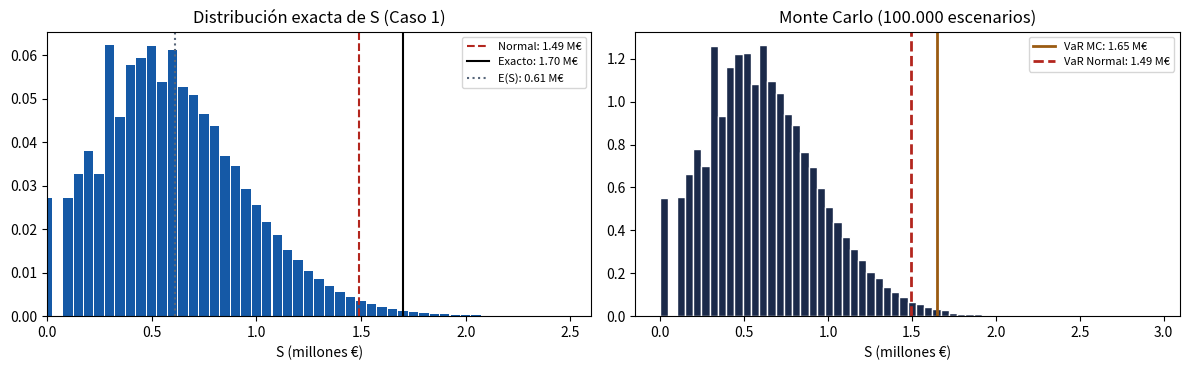
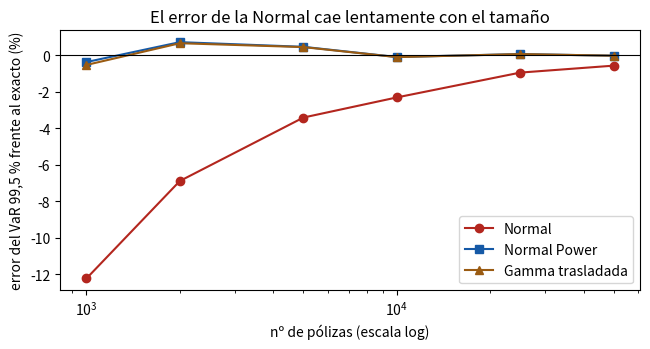

Write Python code to recreate these figures, in order.
# %% [markdown]
# # Tema 2 · Modelo individual del coste total de siniestralidad — Ejercicio práctico (Python)
# **Luiz Luzuriaga** · Máster en Ciencias Actuariales y Financieras · Matemática Actuarial de la Estabilidad y Solvencia
#
# Contenido: (A) cartera de 8 pólizas del taller de Excel, (B) Caso 1 (Vida, 1.000 pólizas), (C) Caso 2 (Accidentes, severidad uniforme),
# (D) ejemplo de 3 pólizas, (E) cuándo funciona la Normal: la misma cartera a escala creciente.
# Se compara siempre **Normal**, **Gamma trasladada** y **Normal Power** con la distribución **exacta** (convolución) y con **Monte Carlo**.

# %%
import numpy as np, pandas as pd, matplotlib.pyplot as plt
from scipy import stats
from scipy.signal import fftconvolve

P_NIVEL = 0.995
Z = stats.norm.ppf(P_NIVEL)

def momentos_degenerada(n, q, b):
    """Momentos de S con severidad fija b: n pólizas iguales por grupo (modelo individual)."""
    n, q, b = map(lambda x: np.asarray(x, float), (n, q, b))
    E = n*q*b; V = n*q*(1-q)*b**2; m3 = n*b**3*q*(1-q)*(1-2*q)
    return E, V, m3

def aproximaciones(E, V, m3, p=P_NIVEL):
    sd = np.sqrt(V); g = m3/sd**3; z = stats.norm.ppf(p)
    a, beta, k = 4/g**2, 2/(sd*g), E - 2*sd/g           # Gamma trasladada: S ≈ k + Γ(a, tasa=beta)
    return dict(SD=sd, asimetria=g, Normal=E + z*sd,
                Gamma_tras=k + stats.gamma.ppf(p, a, scale=1/beta),
                Normal_Power=E + sd*(z + g/6*(z**2 - 1)), alpha=a, beta=beta, k=k)

def pmf_exacta(n, q, b, unit):
    """Distribución exacta de S = Σ b_g·Bin(n_g,q_g) por convolución sobre la rejilla `unit`."""
    P = np.ones(1)
    for ng, qg, bg in zip(n, q, b):
        u = int(round(bg/unit)); pm = stats.binom.pmf(np.arange(int(ng)+1), int(ng), qg)
        arr = np.zeros(int(ng)*u + 1); arr[::u] = pm; P = fftconvolve(P, arr); P = np.clip(P, 0, None)
    return P/P.sum()

def var_exacto(P, unit, p=P_NIVEL):
    return unit*int(np.searchsorted(np.cumsum(P), p))

# %% [markdown]
# ## (A) Cartera de 8 pólizas de vida (taller de Excel)
# Severidad degenerada: $X_i=I_i\,b_i$ con $I_i\sim\text{Bernoulli}(q_i)$. Por póliza:
# $E(X_i)=q_ib_i$, $\mathrm{Var}(X_i)=q_i(1-q_i)b_i^2$, $\mu_3(X_i)=b_i^3q_i(1-q_i)(1-2q_i)$; al ser independientes, **se suman** esperanzas, varianzas y terceros momentos centrales.

# %%
pol = pd.DataFrame({"q": [.0015, .002, .0025, .003, .004, .005, .006, .008],
                    "b": [120e3, 150e3, 100e3, 200e3, 80e3, 250e3, 90e3, 300e3]}, index=range(1, 9))
pol["E"], pol["Var"], pol["mu3"] = momentos_degenerada(1, pol.q, pol.b)
tot = pol[["E", "Var", "mu3"]].sum()
print(pol.assign(**{"E": pol.E.round(1), "Var": pol.Var.round(0), "mu3": pol.mu3.round(0)}).to_string())
print("\nTotales:", tot.round(1).to_dict())
ap8 = aproximaciones(tot.E, tot.Var, tot.mu3)
P8 = pmf_exacta(np.ones(8), pol.q, pol.b, 10_000); VaR8 = var_exacto(P8, 10_000)
res8 = pd.DataFrame({"VaR 99,5 %": [ap8["Normal"], ap8["Gamma_tras"], ap8["Normal_Power"], VaR8]},
                    index=["Normal (TCL)", "Gamma trasladada", "Normal Power", "Exacta (convolución)"])
res8["Capital = VaR − E(S)"] = res8["VaR 99,5 %"] - tot.E
print(f"\nSD(S) = {ap8['SD']:.1f}   asimetría = {ap8['asimetria']:.4f}   Gamma: α = {ap8['alpha']:.4f}, β = {ap8['beta']:.3e}, k = {ap8['k']:.1f}")
res8.round(1)

# %% [markdown]
# **Lectura.** Con 8 pólizas y asimetría ≈ 7 la Normal ni se acerca a la cola: el capital que da es una tercera parte del exacto.
# La Gamma trasladada (239.000 €) queda por debajo y la Normal Power (335.000 €) por encima del valor exacto (300.000 €): son aproximaciones continuas de una variable que solo toma valores en una rejilla
# de 10.000 € y cuyo percentil 99,5 % cae en un **salto** (la probabilidad de 1 siniestro grande es relevante; la de 2 o más, mínima).

# %% [markdown]
# ## (B) Caso 1 — cartera de Vida de 1.000 pólizas (4 grupos homogéneos)
# Dentro de un grupo, $\sum b\,I_j=b\cdot\text{Bin}(n,q)$. Se calcula (i) la Normal del enunciado, (ii) Gamma/NP, (iii) la distribución **exacta** por convolución de las 4 binomiales y (iv) **Monte Carlo** (100.000 escenarios, semilla 123).

# %%
g1 = pd.DataFrame({"grupo": list("ABCD"), "n": [500, 300, 150, 50], "q": [.002, .004, .006, .010], "b": [1e5, 1.5e5, 2e5, 3e5]}).set_index("grupo")
g1["E"], g1["Var"], g1["mu3"] = momentos_degenerada(g1.n, g1.q, g1.b)
g1["%Var"] = 100*g1.Var/g1.Var.sum(); g1["%E"] = 100*g1.E/g1.E.sum()
t1 = g1[["E", "Var", "mu3"]].sum(); ap1 = aproximaciones(t1.E, t1.Var, t1.mu3)
print(g1.round(1).to_string()); print("\nE(S) = %.0f  Var(S) = %.0f  SD = %.0f  asimetría = %.4f" % (t1.E, t1.Var, ap1["SD"], ap1["asimetria"]))
P1 = pmf_exacta(g1.n, g1.q, g1.b, 50_000); VaR1 = var_exacto(P1, 50_000)

rng = np.random.default_rng(123); n_sim = 100_000
S = sum(rng.binomial(int(n), q, n_sim)*b for n, q, b in zip(g1.n, g1.q, g1.b))
mc = dict(media=S.mean(), sd=S.std(ddof=1), var995=np.quantile(S, P_NIVEL))
# error típico del cuantil MC por bootstrap de las 100.000 simulaciones
ee = np.std([np.quantile(rng.choice(S, n_sim), P_NIVEL) for _ in range(200)])
res1 = pd.DataFrame({"VaR 99,5 %": [ap1["Normal"], ap1["Gamma_tras"], ap1["Normal_Power"], VaR1, mc["var995"]]},
                    index=["Normal (enunciado)", "Gamma trasladada", "Normal Power", "Exacta (convolución)", "Monte Carlo (100.000)"])
res1["Capital = VaR − E(S)"] = res1["VaR 99,5 %"] - t1.E; res1["Capital / E(S) %"] = 100*res1["Capital = VaR − E(S)"]/t1.E
print(f"\nMonte Carlo: media {mc['media']:.0f}, SD {mc['sd']:.0f}; error típico del VaR MC ≈ {ee:.0f}")
res1.round(1)

# %% [markdown]
# **Lectura.** La Normal da ≈ 1,49 M€ (capital ≈ 0,88 M€, el 145 % de la prima de riesgo), pero la distribución exacta y la simulación sitúan el percentil 99,5 % en **≈ 1,65–1,70 M€** (la simulación cae en uno de los dos escalones contiguos de la rejilla de 50.000 €; su error típico es ≈ 21.000 €).
# Con asimetría 0,63 la cola derecha pesa más de lo que supone la simetría de la Normal; la Normal Power y la Gamma trasladada recuperan casi todo ese déficit.
# El grupo D (50 pólizas, el 5 % del número de pólizas y el 24,6 % de la prima esperada) aporta el 38 % de la varianza: la severidad entra al cuadrado.

# %%
fig, ax = plt.subplots(1, 2, figsize=(12, 3.8))
x = np.arange(len(P1))*50_000/1e6
ax[0].bar(x, P1, width=0.045, color="#1559a6"); ax[0].set_xlim(0, 2.6)
for nombre, v, c, ls in [("Normal", ap1["Normal"], "#b3261e", "--"), ("Exacto", VaR1, "k", "-"), ("E(S)", t1.E, "#57667a", ":")]:
    ax[0].axvline(v/1e6, color=c, ls=ls, label=f"{nombre}: {v/1e6:.2f} M€")
ax[0].set_title("Distribución exacta de S (Caso 1)"); ax[0].set_xlabel("S (millones €)"); ax[0].legend(fontsize=8)
ax[1].hist(S/1e6, bins=60, color="#1b2a4a", edgecolor="white", density=True)
for nombre, v, c, ls in [("VaR MC", mc["var995"], "#9a5b12", "-"), ("VaR Normal", ap1["Normal"], "#b3261e", "--")]:
    ax[1].axvline(v/1e6, color=c, ls=ls, lw=2, label=f"{nombre}: {v/1e6:.2f} M€")
ax[1].set_title("Monte Carlo (100.000 escenarios)"); ax[1].set_xlabel("S (millones €)"); ax[1].legend(fontsize=8)
plt.tight_layout(); plt.show()

# %% [markdown]
# ## (C) Caso 2 — Accidentes: severidad $B_i\sim U(0,M_i)$
# Ahora $\mu_i=M_i/2$ y $\sigma_i^2=M_i^2/12$. Para $X=I\,B$ los momentos crudos son $E[X^k]=q\,M^k/(k+1)$, de donde
# $E(X)=q\mu$, $\mathrm{Var}(X)=q\sigma^2+q(1-q)\mu^2$ y $\mu_3(X)=E[X^3]-3E[X]E[X^2]+2E[X]^3$.

# %%
g2 = pd.DataFrame({"seg": [1, 2, 3], "n": [100, 200, 50], "q": [.05, .06, .08], "M": [5e3, 8e3, 12e3]}).set_index("seg")
m1, m2, m3c = g2.q*g2.M/2, g2.q*g2.M**2/3, g2.q*g2.M**3/4        # E[X], E[X²], E[X³] por póliza
g2["E"] = g2.n*m1; g2["Var"] = g2.n*(m2 - m1**2); g2["mu3"] = g2.n*(m3c - 3*m1*m2 + 2*m1**3)
t2 = g2[["E", "Var", "mu3"]].sum(); ap2 = aproximaciones(t2.E, t2.Var, t2.mu3)
rng = np.random.default_rng(123)
S2 = np.zeros(n_sim)
for n, q, M in zip(g2.n, g2.q, g2.M):
    k = rng.binomial(int(n), q, n_sim)                                   # nº de siniestros del segmento
    S2 += np.array([rng.uniform(0, M, kk).sum() if kk else 0.0 for kk in k])
res2 = pd.DataFrame({"VaR 99,5 %": [ap2["Normal"], ap2["Gamma_tras"], ap2["Normal_Power"], np.quantile(S2, P_NIVEL)]},
                    index=["Normal (enunciado)", "Gamma trasladada", "Normal Power", "Monte Carlo (100.000)"])
res2["VaR / E(S)"] = res2["VaR 99,5 %"]/t2.E
print(g2.round(1).to_string()); print("\nE(S) = %.0f  Var(S) = %.0f  SD = %.0f  asimetría = %.4f" % (t2.E, t2.Var, ap2["SD"], ap2["asimetria"]))
res2.round(2)

# %% [markdown]
# **Lectura.** $E(S)=84.500$, $\mathrm{Var}(S)=465{,}06\cdot10^6$, $VaR_{99,5\%}^{Normal}\approx140.054$ (VaR/E ≈ 1,66). Aquí la asimetría es mucho menor (≈ 0,3) porque la severidad uniforme está acotada y repartida;
# la Normal queda un 3,5 % por debajo de la simulación (140.049 frente a 145.107) y Gamma/NP (146.003 / 146.028) la reproducen, a diferencia del Caso 1.

# %% [markdown]
# ## (D) Ejemplo de 3 pólizas: la Normal infravalora, pero Gamma y NP sobrestiman
# $q=(0{,}01;0{,}02;0{,}03)$, $b=(100.000;150.000;200.000)$.

# %%
q3, b3 = np.array([.01, .02, .03]), np.array([1e5, 1.5e5, 2e5])
E3, V3, m33 = momentos_degenerada(1, q3, b3); E3, V3, m33 = E3.sum(), V3.sum(), m33.sum()
P3 = pmf_exacta(np.ones(3), q3, b3, 50_000)
tab = []
for p in (.90, .95, .995):
    a = aproximaciones(E3, V3, m33, p); tab.append([p, a["Normal"], a["Gamma_tras"], a["Normal_Power"], var_exacto(P3, 50_000, p)])
d3 = pd.DataFrame(tab, columns=["p", "Normal", "Gamma tras.", "Normal Power", "Exacto"]).set_index("p")
print(f"E(S) = {E3:.0f}  Var(S) = {V3:.0f}  SD = {V3**.5:.0f}  asimetría = {m33/V3**1.5:.3f}   P(S=0) = {P3[0]:.4f}")
d3.round(0)

# %% [markdown]
# **Lectura.** Con 3 pólizas $S$ es una variable de 8 valores; $P(S=0)=0{,}94$. El percentil 99,5 % exacto es 200.000 €, la Normal da 116.329 € y la Gamma/NP 240.076 / 277.284 €.
# Ninguna aproximación continua es fiable: para carteras diminutas se usa la distribución exacta (convolución, De Pril).

# %% [markdown]
# ## (E) ¿Cuándo funciona la Normal? La cartera del Caso 1 a escala $k$
# Si se multiplica el número de pólizas de cada grupo por $k$, $E$ y $\mathrm{Var}$ crecen como $k$ y la asimetría decrece como $1/\sqrt{k}$ (Lindeberg/TCL).

# %%
filas = []
for k in (1, 2, 5, 10, 25, 50):
    nk = g1.n*k; E, V, m3 = momentos_degenerada(nk, g1.q, g1.b); E, V, m3 = E.sum(), V.sum(), m3.sum()
    a = aproximaciones(E, V, m3); v = var_exacto(pmf_exacta(nk, g1.q, g1.b, 50_000), 50_000)
    filas.append([k, int(nk.sum()), a["asimetria"], (a["Normal"]/v - 1)*100, (a["Normal_Power"]/v - 1)*100, (a["Gamma_tras"]/v - 1)*100])
esc = pd.DataFrame(filas, columns=["k", "nº pólizas", "asimetría", "error Normal %", "error NP %", "error Gamma tras. %"]).set_index("k")
esc.round(2)

# %%
plt.figure(figsize=(6.6, 3.6))
plt.plot(esc["nº pólizas"], esc["error Normal %"], "o-", color="#b3261e", label="Normal")
plt.plot(esc["nº pólizas"], esc["error NP %"], "s-", color="#1559a6", label="Normal Power")
plt.plot(esc["nº pólizas"], esc["error Gamma tras. %"], "^-", color="#9a5b12", label="Gamma trasladada")
plt.axhline(0, color="k", lw=.8); plt.xscale("log"); plt.xlabel("nº de pólizas (escala log)"); plt.ylabel("error del VaR 99,5 % frente al exacto (%)")
plt.legend(); plt.title("El error de la Normal cae lentamente con el tamaño"); plt.tight_layout(); plt.show()

# %% [markdown]
# **Lectura.** La Normal subestima el VaR 99,5 % en un 12,2 % con 1.000 pólizas, un 2,3 % con 10.000 y aún un 0,6 % con 50.000: converge despacio porque la asimetría solo cae como $1/\sqrt{n}$.
# Las correcciones de tres momentos dejan el error por debajo del 1 % desde el primer tamaño. Todo ello bajo el supuesto de **independencia**: ninguna aproximación ve el riesgo de acumulación.
